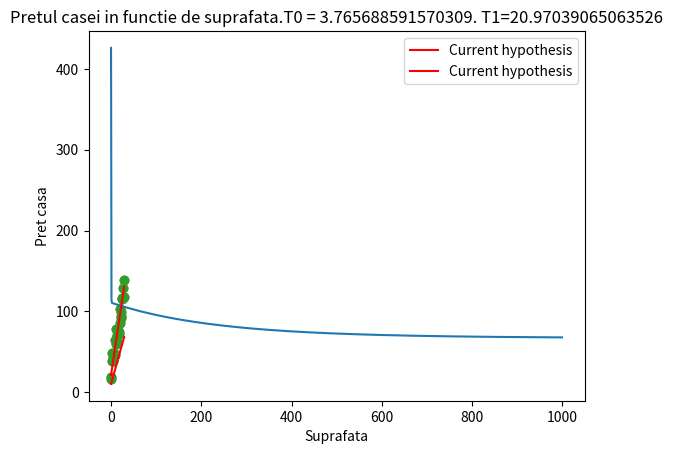

The script that saved this image:
# Imports
import numpy as np
from matplotlib import pyplot as plt
from math import *
from mpl_toolkits import mplot3d
  
# Generate synthetic data
def generate_data(num_samples=30):
    X = np.array(range(num_samples)) # create the number of points
    random_noise = np.random.uniform(10, 40, size=num_samples) # generate noise from a uniform distribution with mean=10 and std=40
    y = 3.5*X + random_noise # y will be 3.5 * X + the noise 
    return X, y

features, target = generate_data(num_samples=30)

# Plot
plt.scatter(features, target)
plt.title("Pretul casei in functie de suprafata")
plt.xlabel('Suprafata')
plt.ylabel('Pret casa')
plt.show()
# Initializam paramterii dreptei, panta=t0, bias=t1
t0, t1 = 2, 10

def plot_hypothesis(t0, t1, features, target):
  # Definim ipoteza 
  hypothesis = t0*features + t1 

  # Desenam
  plt.plot(hypothesis, label="Current hypothesis", c='r')
  plt.scatter(features, target)
  plt.title(f"Pretul casei in functie de suprafata.T0 = {t0}. T1={t1}")
  plt.xlabel('Suprafata')
  plt.ylabel('Pret casa')
  plt.legend()
  plt.show()
plot_hypothesis(t0, t1, features, target)
# Functia de cost sau loss MSE
def compute_mse(y_gr, y_pred):
	return np.mean((y_pred - y_gr) ** 2)

# Calculam predictiile ipotezei initiale pentru fiecare intrare x
y_pred = t0*features + t1 

# Calculam eroarea medie patratica intre predictii si target
error = compute_mse(y_pred, target)
print(f"Eroarea patratica medie: {error}")
# Lista in care vom stoca valorile loss-ului din fiecare epoca
errors_per_epoch = []

# Numarul de epoci
epochs = 1000

# Rata de invatare
alpha = 0.0003

# Ne definim perechile de date ca si lista de (feature, target)
datapoints = [(x, y) for x, y  in zip(features, target)]

# Repetam timp de mai multe iteratii (epoci)
for _ in range(epochs):
  temp_error = []
  # Pentru fiecare pereche din setul nostru de date
  for feature, feature_target in datapoints:
    # Predictia ht(x)
    prediction = t0*feature + t1 # ht(x)
    
    # Calculul erorii
    error = compute_mse(feature_target, prediction)
    temp_error.append(error)

    # Calcul gradienti folosind formula de mai sus
    t0_grad = feature * (prediction - feature_target)
    t1_grad = (prediction - feature_target)
    
    # Facem update ponderilor 
    t0 = t0 - alpha * t0_grad
    t1 = t1 - alpha * t1_grad
  
  errors_per_epoch.append(np.mean(temp_error))

plt.xlabel("Epoca")
plt.ylabel("Eroare medie")
plt.title("Functia de loss")
plt.plot(errors_per_epoch)
plt.show()
print(f"Eroarea finala: {np.mean(temp_error)}")
# Desenam din nou linia
plot_hypothesis(t0, t1, features, target)